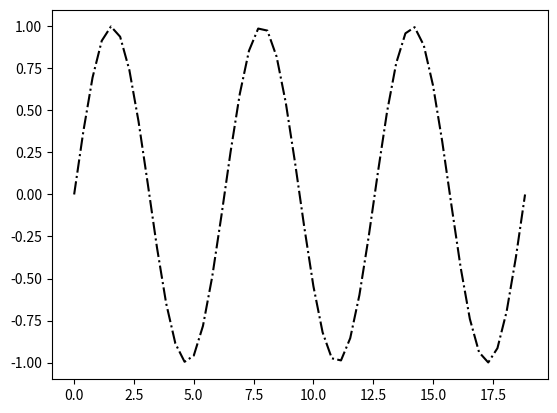

Write Python code to recreate this figure.
import matplotlib.pyplot as plt
import numpy as np

x_arr = np.linspace(0, 6*np.pi)

# Plot a sine curve
plt.figure()
plt.plot(x_arr, np.sin(x_arr), '-.', color='k')
plt.show()



